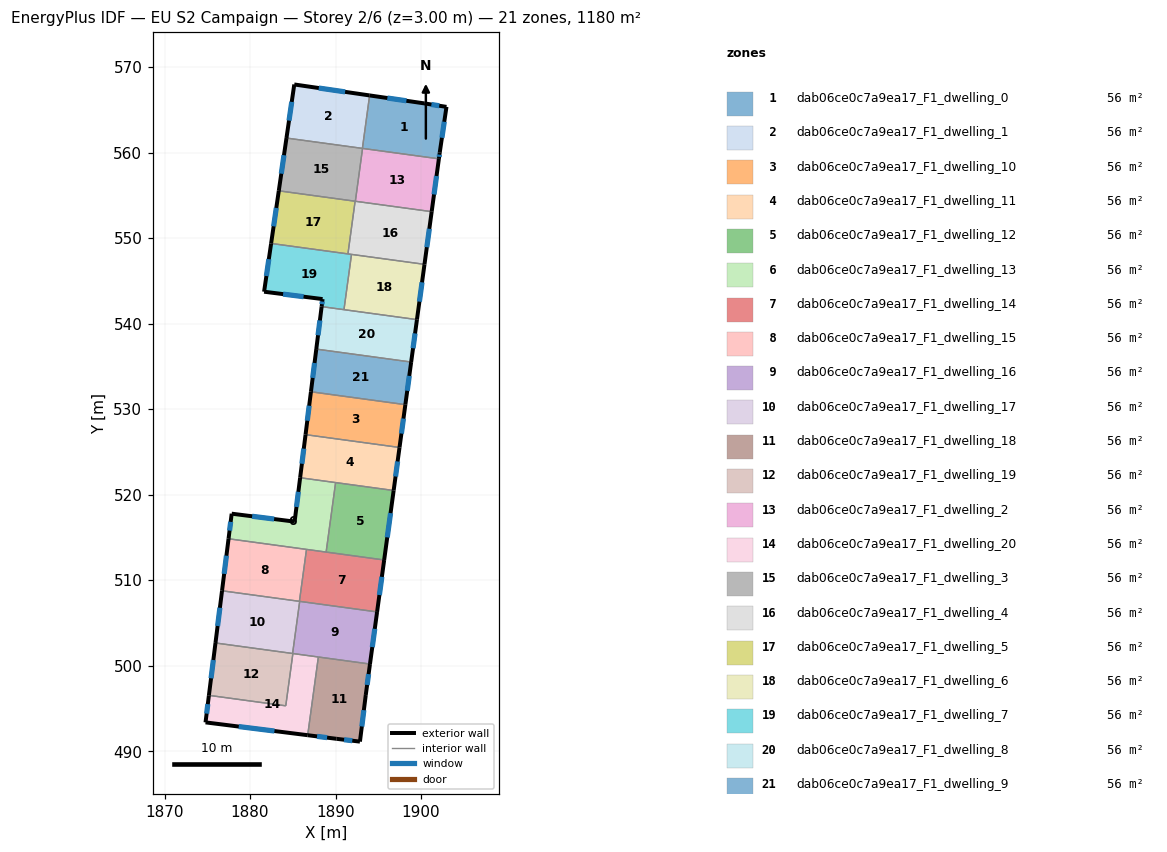
=== STOREY PLAN SPEC (per zone: floor XY polygon, exterior-wall plan segments, windows/doors) ===
zone 1: dab06ce0c7a9ea17_F1_dwelling_0  (56.2 m²)
  floor: (1902.98, 565.36) (1902.19, 560.00) (1902.09, 559.29) (1893.14, 560.51) (1893.99, 566.70) (1900.37, 565.77)
  exterior wall: (1900.37, 565.77) – (1893.99, 566.70)  [6.4 m]
    window: (1898.29, 566.07) – (1896.06, 566.40)  [2.4 m²]
  exterior wall: (1902.98, 565.36) – (1900.37, 565.77)  [2.6 m]
    window: (1902.13, 565.50) – (1901.21, 565.64)  [1.0 m²]
  exterior wall: (1902.19, 560.00) – (1902.98, 565.36)  [5.4 m]
    window: (1902.44, 561.75) – (1902.72, 563.62)  [2.0 m²]
  exterior wall: (1902.09, 559.29) – (1902.19, 560.00)  [0.7 m]
    window: (1902.12, 559.52) – (1902.15, 559.77)  [0.3 m²]
  interior walls: 3
zone 2: dab06ce0c7a9ea17_F1_dwelling_1  (56.2 m²)
  floor: (1893.99, 566.70) (1893.14, 560.51) (1884.26, 561.72) (1885.18, 567.98)
  exterior wall: (1893.99, 566.70) – (1885.18, 567.98)  [8.9 m]
    window: (1891.12, 567.12) – (1888.04, 567.57)  [3.3 m²]
  exterior wall: (1885.18, 567.98) – (1884.26, 561.72)  [6.3 m]
    window: (1884.88, 565.94) – (1884.56, 563.75)  [2.3 m²]
  interior walls: 2
zone 3: dab06ce0c7a9ea17_F1_dwelling_10  (56.2 m²)
  floor: (1898.17, 530.54) (1897.48, 525.53) (1886.49, 527.03) (1887.12, 532.04)
  exterior wall: (1887.12, 532.04) – (1886.49, 527.03)  [5.1 m]
    window: (1886.92, 530.41) – (1886.70, 528.66)  [1.9 m²]
  exterior wall: (1897.48, 525.53) – (1898.17, 530.54)  [5.1 m]
    window: (1897.71, 527.16) – (1897.94, 528.91)  [1.9 m²]
  interior walls: 2
zone 4: dab06ce0c7a9ea17_F1_dwelling_11  (56.2 m²)
  floor: (1897.48, 525.53) (1896.80, 520.50) (1885.86, 521.99) (1886.49, 527.03)
  exterior wall: (1886.49, 527.03) – (1885.86, 521.99)  [5.1 m]
    window: (1886.29, 525.39) – (1886.07, 523.63)  [1.9 m²]
  exterior wall: (1896.80, 520.50) – (1897.48, 525.53)  [5.1 m]
    window: (1897.02, 522.13) – (1897.26, 523.89)  [1.9 m²]
  interior walls: 3
zone 5: dab06ce0c7a9ea17_F1_dwelling_12  (56.2 m²)
  floor: (1896.80, 520.50) (1895.69, 512.37) (1888.90, 513.29) (1890.01, 521.42)
  exterior wall: (1895.69, 512.37) – (1896.80, 520.50)  [8.2 m]
    window: (1896.05, 515.01) – (1896.44, 517.85)  [3.0 m²]
  interior walls: 3
zone 6: dab06ce0c7a9ea17_F1_dwelling_13  (56.2 m²)
  floor: (1890.01, 521.42) (1888.90, 513.29) (1877.49, 514.85) (1877.86, 517.78) (1885.22, 516.85) (1885.22, 516.92) (1885.86, 521.99)
  exterior wall: (1877.86, 517.78) – (1877.49, 514.85)  [3.0 m]
    window: (1877.74, 516.83) – (1877.61, 515.80)  [1.1 m²]
  exterior wall: (1885.22, 516.85) – (1877.86, 517.78)  [7.4 m]
    window: (1882.82, 517.16) – (1880.25, 517.48)  [2.7 m²]
  exterior wall: (1885.22, 516.92) – (1885.22, 516.85)  [0.1 m]
  exterior wall: (1885.86, 521.99) – (1885.22, 516.92)  [5.1 m]
    window: (1885.65, 520.34) – (1885.43, 518.57)  [1.9 m²]
  interior walls: 4
zone 7: dab06ce0c7a9ea17_F1_dwelling_14  (56.2 m²)
  floor: (1895.69, 512.37) (1894.86, 506.29) (1885.78, 507.53) (1886.60, 513.61)
  exterior wall: (1894.86, 506.29) – (1895.69, 512.37)  [6.1 m]
    window: (1895.13, 508.27) – (1895.42, 510.39)  [2.2 m²]
  interior walls: 5
zone 8: dab06ce0c7a9ea17_F1_dwelling_15  (56.2 m²)
  floor: (1886.60, 513.61) (1885.78, 507.53) (1876.73, 508.77) (1877.49, 514.85)
  exterior wall: (1877.49, 514.85) – (1876.73, 508.77)  [6.1 m]
    window: (1877.24, 512.87) – (1876.97, 510.74)  [2.2 m²]
  interior walls: 3
zone 9: dab06ce0c7a9ea17_F1_dwelling_16  (56.2 m²)
  floor: (1894.86, 506.29) (1894.03, 500.20) (1884.98, 501.43) (1885.81, 507.53)
  exterior wall: (1894.03, 500.20) – (1894.86, 506.29)  [6.2 m]
    window: (1894.30, 502.18) – (1894.59, 504.31)  [2.3 m²]
  interior walls: 5
zone 10: dab06ce0c7a9ea17_F1_dwelling_17  (56.2 m²)
  floor: (1885.81, 507.53) (1884.98, 501.43) (1875.96, 502.66) (1876.73, 508.77)
  exterior wall: (1876.73, 508.77) – (1875.96, 502.66)  [6.2 m]
    window: (1876.48, 506.78) – (1876.21, 504.65)  [2.3 m²]
  interior walls: 4
zone 11: dab06ce0c7a9ea17_F1_dwelling_18  (56.2 m²)
  floor: (1894.03, 500.20) (1893.54, 496.57) (1892.85, 491.12) (1890.10, 491.45) (1886.74, 491.88) (1887.99, 501.02)
  exterior wall: (1892.85, 491.12) – (1893.54, 496.57)  [5.5 m]
    window: (1893.08, 492.90) – (1893.31, 494.80)  [2.0 m²]
  exterior wall: (1890.10, 491.45) – (1892.85, 491.12)  [2.8 m]
    window: (1891.00, 491.35) – (1891.96, 491.23)  [1.0 m²]
  exterior wall: (1886.74, 491.88) – (1890.10, 491.45)  [3.4 m]
    window: (1887.84, 491.74) – (1889.01, 491.59)  [1.2 m²]
  exterior wall: (1893.54, 496.57) – (1894.03, 500.20)  [3.7 m]
    window: (1893.70, 497.75) – (1893.87, 499.02)  [1.3 m²]
  interior walls: 2
zone 12: dab06ce0c7a9ea17_F1_dwelling_19  (56.2 m²)
  floor: (1885.01, 501.43) (1884.18, 495.31) (1875.19, 496.54) (1875.96, 502.66)
  exterior wall: (1875.96, 502.66) – (1875.19, 496.54)  [6.2 m]
    window: (1875.71, 500.67) – (1875.44, 498.53)  [2.3 m²]
  interior walls: 4
zone 13: dab06ce0c7a9ea17_F1_dwelling_2  (56.2 m²)
  floor: (1902.09, 559.29) (1901.24, 553.11) (1892.32, 554.32) (1893.16, 560.50)
  exterior wall: (1901.24, 553.11) – (1902.09, 559.29)  [6.2 m]
    window: (1901.52, 555.12) – (1901.81, 557.28)  [2.3 m²]
  interior walls: 3
zone 14: dab06ce0c7a9ea17_F1_dwelling_20  (56.2 m²)
  floor: (1887.99, 501.02) (1886.74, 491.88) (1874.80, 493.37) (1875.19, 496.54) (1884.18, 495.31) (1885.01, 501.43)
  exterior wall: (1874.80, 493.37) – (1886.74, 491.88)  [12.0 m]
    window: (1878.68, 492.89) – (1882.86, 492.36)  [4.4 m²]
  exterior wall: (1875.19, 496.54) – (1874.80, 493.37)  [3.2 m]
    window: (1875.06, 495.51) – (1874.92, 494.40)  [1.2 m²]
  interior walls: 4
zone 15: dab06ce0c7a9ea17_F1_dwelling_3  (56.2 m²)
  floor: (1893.16, 560.50) (1892.32, 554.32) (1883.36, 555.54) (1884.26, 561.72)
  exterior wall: (1884.26, 561.72) – (1883.36, 555.54)  [6.2 m]
    window: (1883.97, 559.71) – (1883.66, 557.55)  [2.3 m²]
  interior walls: 5
zone 16: dab06ce0c7a9ea17_F1_dwelling_4  (56.2 m²)
  floor: (1901.24, 553.11) (1900.41, 546.94) (1891.45, 548.17) (1892.29, 554.33)
  exterior wall: (1900.41, 546.94) – (1901.24, 553.11)  [6.2 m]
    window: (1900.68, 548.95) – (1900.97, 551.10)  [2.3 m²]
  interior walls: 5
zone 17: dab06ce0c7a9ea17_F1_dwelling_5  (56.2 m²)
  floor: (1892.29, 554.33) (1891.45, 548.17) (1882.47, 549.39) (1883.36, 555.54)
  exterior wall: (1883.36, 555.54) – (1882.47, 549.39)  [6.2 m]
    window: (1883.07, 553.54) – (1882.76, 551.39)  [2.3 m²]
  interior walls: 3
zone 18: dab06ce0c7a9ea17_F1_dwelling_6  (56.2 m²)
  floor: (1900.41, 546.94) (1899.52, 540.48) (1890.99, 541.64) (1891.87, 548.11)
  exterior wall: (1899.52, 540.48) – (1900.41, 546.94)  [6.5 m]
    window: (1899.81, 542.58) – (1900.12, 544.84)  [2.4 m²]
  interior walls: 3
zone 19: dab06ce0c7a9ea17_F1_dwelling_7  (56.2 m²)
  floor: (1891.87, 548.11) (1890.99, 541.64) (1888.38, 542.00) (1888.49, 542.88) (1881.65, 543.74) (1882.47, 549.39)
  exterior wall: (1888.49, 542.88) – (1888.38, 542.00)  [0.9 m]
    window: (1888.45, 542.60) – (1888.41, 542.29)  [0.3 m²]
  exterior wall: (1881.65, 543.74) – (1888.49, 542.88)  [6.9 m]
    window: (1883.87, 543.46) – (1886.26, 543.16)  [2.5 m²]
  exterior wall: (1882.47, 549.39) – (1881.65, 543.74)  [5.7 m]
    window: (1882.20, 547.55) – (1881.91, 545.58)  [2.1 m²]
  interior walls: 4
zone 20: dab06ce0c7a9ea17_F1_dwelling_8  (56.2 m²)
  floor: (1899.52, 540.48) (1898.85, 535.52) (1887.75, 537.03) (1888.38, 542.00)
  exterior wall: (1888.38, 542.00) – (1887.75, 537.03)  [5.0 m]
    window: (1888.17, 540.38) – (1887.95, 538.65)  [1.8 m²]
  exterior wall: (1898.85, 535.52) – (1899.52, 540.48)  [5.0 m]
    window: (1899.07, 537.13) – (1899.30, 538.87)  [1.8 m²]
  interior walls: 3
zone 21: dab06ce0c7a9ea17_F1_dwelling_9  (56.2 m²)
  floor: (1898.85, 535.52) (1898.17, 530.54) (1887.12, 532.04) (1887.75, 537.03)
  exterior wall: (1887.75, 537.03) – (1887.12, 532.04)  [5.0 m]
    window: (1887.55, 535.41) – (1887.33, 533.66)  [1.8 m²]
  exterior wall: (1898.17, 530.54) – (1898.85, 535.52)  [5.0 m]
    window: (1898.39, 532.16) – (1898.63, 533.90)  [1.8 m²]
  interior walls: 2

=== DERIVED (storey summary) ===
Building: EU S2 Campaign
Storey: 2 of 6  (floor level z = 3.00 m)
Storey gross floor area: 1180.2 m²
Zones on this storey: 21
  - dab06ce0c7a9ea17_F1_dwelling_0: floor 56.2 m²; exterior wall 15.2 m (45.7 m²); 4 window(s) 5.6 m²; WWR 12.2%
  - dab06ce0c7a9ea17_F1_dwelling_1: floor 56.2 m²; exterior wall 15.2 m (45.7 m²); 2 window(s) 5.6 m²; WWR 12.2%
  - dab06ce0c7a9ea17_F1_dwelling_10: floor 56.2 m²; exterior wall 10.1 m (30.3 m²); 2 window(s) 3.7 m²; WWR 12.2%
  - dab06ce0c7a9ea17_F1_dwelling_11: floor 56.2 m²; exterior wall 10.2 m (30.5 m²); 2 window(s) 3.7 m²; WWR 12.2%
  - dab06ce0c7a9ea17_F1_dwelling_12: floor 56.2 m²; exterior wall 8.2 m (24.6 m²); 1 window(s) 3.0 m²; WWR 12.2%
  - dab06ce0c7a9ea17_F1_dwelling_13: floor 56.2 m²; exterior wall 15.5 m (46.6 m²); 3 window(s) 5.7 m²; WWR 12.2%
  - dab06ce0c7a9ea17_F1_dwelling_14: floor 56.2 m²; exterior wall 6.1 m (18.4 m²); 1 window(s) 2.2 m²; WWR 12.2%
  - dab06ce0c7a9ea17_F1_dwelling_15: floor 56.2 m²; exterior wall 6.1 m (18.4 m²); 1 window(s) 2.2 m²; WWR 12.2%
  - dab06ce0c7a9ea17_F1_dwelling_16: floor 56.2 m²; exterior wall 6.2 m (18.5 m²); 1 window(s) 2.3 m²; WWR 12.2%
  - dab06ce0c7a9ea17_F1_dwelling_17: floor 56.2 m²; exterior wall 6.2 m (18.5 m²); 1 window(s) 2.3 m²; WWR 12.2%
  - dab06ce0c7a9ea17_F1_dwelling_18: floor 56.2 m²; exterior wall 15.3 m (45.9 m²); 4 window(s) 5.6 m²; WWR 12.2%
  - dab06ce0c7a9ea17_F1_dwelling_19: floor 56.2 m²; exterior wall 6.2 m (18.5 m²); 1 window(s) 2.3 m²; WWR 12.2%
  - dab06ce0c7a9ea17_F1_dwelling_2: floor 56.2 m²; exterior wall 6.2 m (18.7 m²); 1 window(s) 2.3 m²; WWR 12.2%
  - dab06ce0c7a9ea17_F1_dwelling_20: floor 56.2 m²; exterior wall 15.2 m (45.7 m²); 2 window(s) 5.6 m²; WWR 12.2%
  - dab06ce0c7a9ea17_F1_dwelling_3: floor 56.2 m²; exterior wall 6.2 m (18.7 m²); 1 window(s) 2.3 m²; WWR 12.2%
  - dab06ce0c7a9ea17_F1_dwelling_4: floor 56.2 m²; exterior wall 6.2 m (18.7 m²); 1 window(s) 2.3 m²; WWR 12.2%
  - dab06ce0c7a9ea17_F1_dwelling_5: floor 56.2 m²; exterior wall 6.2 m (18.7 m²); 1 window(s) 2.3 m²; WWR 12.2%
  - dab06ce0c7a9ea17_F1_dwelling_6: floor 56.2 m²; exterior wall 6.5 m (19.6 m²); 1 window(s) 2.4 m²; WWR 12.2%
  - dab06ce0c7a9ea17_F1_dwelling_7: floor 56.2 m²; exterior wall 13.5 m (40.5 m²); 3 window(s) 4.9 m²; WWR 12.2%
  - dab06ce0c7a9ea17_F1_dwelling_8: floor 56.2 m²; exterior wall 10.0 m (30.0 m²); 2 window(s) 3.7 m²; WWR 12.2%
  - dab06ce0c7a9ea17_F1_dwelling_9: floor 56.2 m²; exterior wall 10.1 m (30.2 m²); 2 window(s) 3.7 m²; WWR 12.2%
Zone adjacency (shared interzone walls):
  - dab06ce0c7a9ea17_F1_dwelling_0 ↔ dab06ce0c7a9ea17_F1_dwelling_1
  - dab06ce0c7a9ea17_F1_dwelling_0 ↔ dab06ce0c7a9ea17_F1_dwelling_2
  - dab06ce0c7a9ea17_F1_dwelling_0 ↔ dab06ce0c7a9ea17_F1_dwelling_3
  - dab06ce0c7a9ea17_F1_dwelling_1 ↔ dab06ce0c7a9ea17_F1_dwelling_3
  - dab06ce0c7a9ea17_F1_dwelling_10 ↔ dab06ce0c7a9ea17_F1_dwelling_11
  - dab06ce0c7a9ea17_F1_dwelling_10 ↔ dab06ce0c7a9ea17_F1_dwelling_9
  - dab06ce0c7a9ea17_F1_dwelling_11 ↔ dab06ce0c7a9ea17_F1_dwelling_12
  - dab06ce0c7a9ea17_F1_dwelling_11 ↔ dab06ce0c7a9ea17_F1_dwelling_13
  - dab06ce0c7a9ea17_F1_dwelling_12 ↔ dab06ce0c7a9ea17_F1_dwelling_13
  - dab06ce0c7a9ea17_F1_dwelling_12 ↔ dab06ce0c7a9ea17_F1_dwelling_14
  - dab06ce0c7a9ea17_F1_dwelling_13 ↔ dab06ce0c7a9ea17_F1_dwelling_14
  - dab06ce0c7a9ea17_F1_dwelling_13 ↔ dab06ce0c7a9ea17_F1_dwelling_15
  - dab06ce0c7a9ea17_F1_dwelling_14 ↔ dab06ce0c7a9ea17_F1_dwelling_15
  - dab06ce0c7a9ea17_F1_dwelling_14 ↔ dab06ce0c7a9ea17_F1_dwelling_16
  - dab06ce0c7a9ea17_F1_dwelling_14 ↔ dab06ce0c7a9ea17_F1_dwelling_17
  - dab06ce0c7a9ea17_F1_dwelling_15 ↔ dab06ce0c7a9ea17_F1_dwelling_17
  - dab06ce0c7a9ea17_F1_dwelling_16 ↔ dab06ce0c7a9ea17_F1_dwelling_17
  - dab06ce0c7a9ea17_F1_dwelling_16 ↔ dab06ce0c7a9ea17_F1_dwelling_18
  - dab06ce0c7a9ea17_F1_dwelling_16 ↔ dab06ce0c7a9ea17_F1_dwelling_19
  - dab06ce0c7a9ea17_F1_dwelling_16 ↔ dab06ce0c7a9ea17_F1_dwelling_20
  - dab06ce0c7a9ea17_F1_dwelling_17 ↔ dab06ce0c7a9ea17_F1_dwelling_19
  - dab06ce0c7a9ea17_F1_dwelling_18 ↔ dab06ce0c7a9ea17_F1_dwelling_20
  - dab06ce0c7a9ea17_F1_dwelling_19 ↔ dab06ce0c7a9ea17_F1_dwelling_20
  - dab06ce0c7a9ea17_F1_dwelling_2 ↔ dab06ce0c7a9ea17_F1_dwelling_3
  - dab06ce0c7a9ea17_F1_dwelling_2 ↔ dab06ce0c7a9ea17_F1_dwelling_4
  - dab06ce0c7a9ea17_F1_dwelling_3 ↔ dab06ce0c7a9ea17_F1_dwelling_4
  - dab06ce0c7a9ea17_F1_dwelling_3 ↔ dab06ce0c7a9ea17_F1_dwelling_5
  - dab06ce0c7a9ea17_F1_dwelling_4 ↔ dab06ce0c7a9ea17_F1_dwelling_5
  - dab06ce0c7a9ea17_F1_dwelling_4 ↔ dab06ce0c7a9ea17_F1_dwelling_6
  - dab06ce0c7a9ea17_F1_dwelling_4 ↔ dab06ce0c7a9ea17_F1_dwelling_7
  - dab06ce0c7a9ea17_F1_dwelling_5 ↔ dab06ce0c7a9ea17_F1_dwelling_7
  - dab06ce0c7a9ea17_F1_dwelling_6 ↔ dab06ce0c7a9ea17_F1_dwelling_7
  - dab06ce0c7a9ea17_F1_dwelling_6 ↔ dab06ce0c7a9ea17_F1_dwelling_8
  - dab06ce0c7a9ea17_F1_dwelling_7 ↔ dab06ce0c7a9ea17_F1_dwelling_8
  - dab06ce0c7a9ea17_F1_dwelling_8 ↔ dab06ce0c7a9ea17_F1_dwelling_9